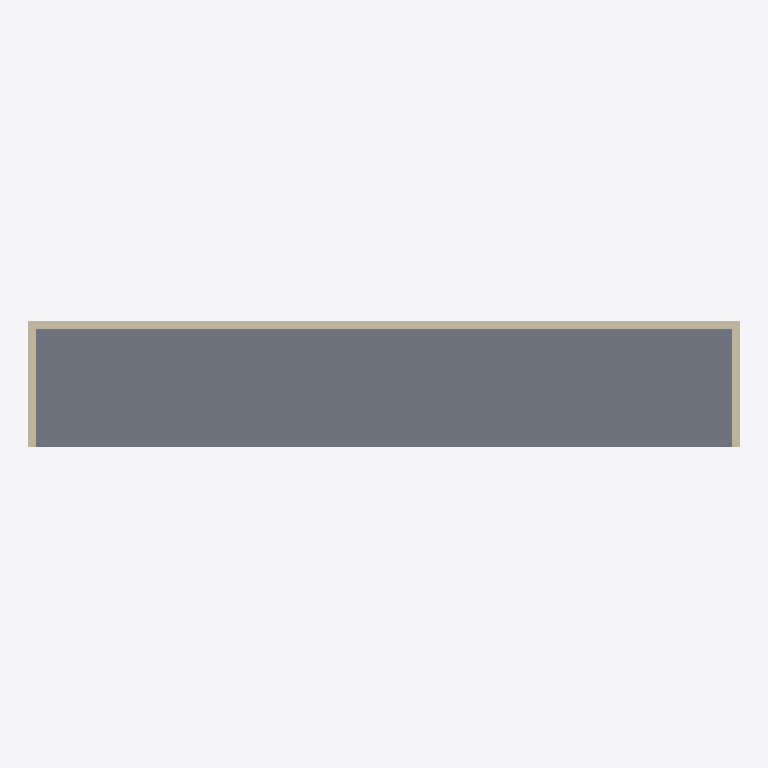
Plan cut of the same IFC building model at storey 'Level 1' (level 0.00 m, cut at 1.40 m), seen from above with north up, elements coloured by IFC class: 3 walls (beige), 1 slab (grey). Cut surfaces are drawn darker.
Extent 28.7 m × 5.1 m × 12.5 m (x, y, z). Storeys (4): Level 1 at 0.00 m; Level 2 at 4.00 m; Level 3 at 8.00 m; Level 4 at 12.00 m. Elements (16): 9 IfcWallStandardCase, 4 IfcSlab, 3 IfcCurtainWall.

HEADER;
FILE_DESCRIPTION(('ViewDefinition [CoordinationView_V2.0, QuantityTakeOffAddOnView]'),'2;1');
FILE_NAME('Project  Number','2022-08-26T15:41:27',(''),(''),'The EXPRESS Data Manager Version 5.02.0100.07 : 28 Aug 2013','20190327_2315(x64) - Exporter 20.3.2.0 - Alternative Benutzeroberfläche 20.3.2.0','');
FILE_SCHEMA(('IFC2X3'));
ENDSEC;
DATA;
#121=IFCPROJECT('3HIGkz_k1DruesNNzlKaLt',#42,'Project  Number',$,$,'Project Name','Project  Status',(#113),#108);
#163=IFCSITE('3HIGkz_k1DruesNNzlKaLr',#42,'Default',$,$,#162,$,$,.ELEMENT.,$,$,$,$,$);
#132=IFCBUILDING('3HIGkz_k1DruesNNzlKaLs',#42,'',$,$,#33,$,'',.ELEMENT.,$,$,$);
#141=IFCBUILDINGSTOREY('3HIGkz_k1DruesNN_GhOc8',#42,'Level 1',$,'Ebene:8mm Head',#139,$,'Level 1',.ELEMENT.,0.0);
#147=IFCBUILDINGSTOREY('3HIGkz_k1DruesNN_GhOIk',#42,'Level 2',$,'Ebene:8mm Head',#146,$,'Level 2',.ELEMENT.,4000.0);
#153=IFCBUILDINGSTOREY('3HIGkz_k1DruesNN_GhgUj',#42,'Level 3',$,'Ebene:8mm Head',#152,$,'Level 3',.ELEMENT.,8000.00000000018);
#159=IFCBUILDINGSTOREY('3HIGkz_k1DruesNN_GhgJo',#42,'Level 4',$,'Ebene:8mm Head',#158,$,'Level 4',.ELEMENT.,12000.0);
#199=IFCSLAB('24bKYviez4sfXQ1fRhnyUf',#42,'Geschossdecke:Steel Bar Joist - VCT on LW Concrete:203642',$,'Geschossdecke:Steel Bar Joist - VCT on LW Concrete',#168,#194,'203642',.FLOOR.);
#488=IFCWALLSTANDARDCASE('24bKYviez4sfXQ1fRhnyTd',#42,'Basiswand:Retaining - 300mm Concrete:203700',$,'Basiswand:Retaining - 300mm Concrete',#447,#484,'203700');
#385=IFCWALLSTANDARDCASE('24bKYviez4sfXQ1fRhnyTy',#42,'Basiswand:Retaining - 300mm Concrete:203695',$,'Basiswand:Retaining - 300mm Concrete',#337,#381,'203695');
#565=IFCWALLSTANDARDCASE('24bKYviez4sfXQ1fRhnyTg',#42,'Basiswand:Retaining - 300mm Concrete:203705',$,'Basiswand:Retaining - 300mm Concrete',#526,#561,'203705');
ENDSEC;